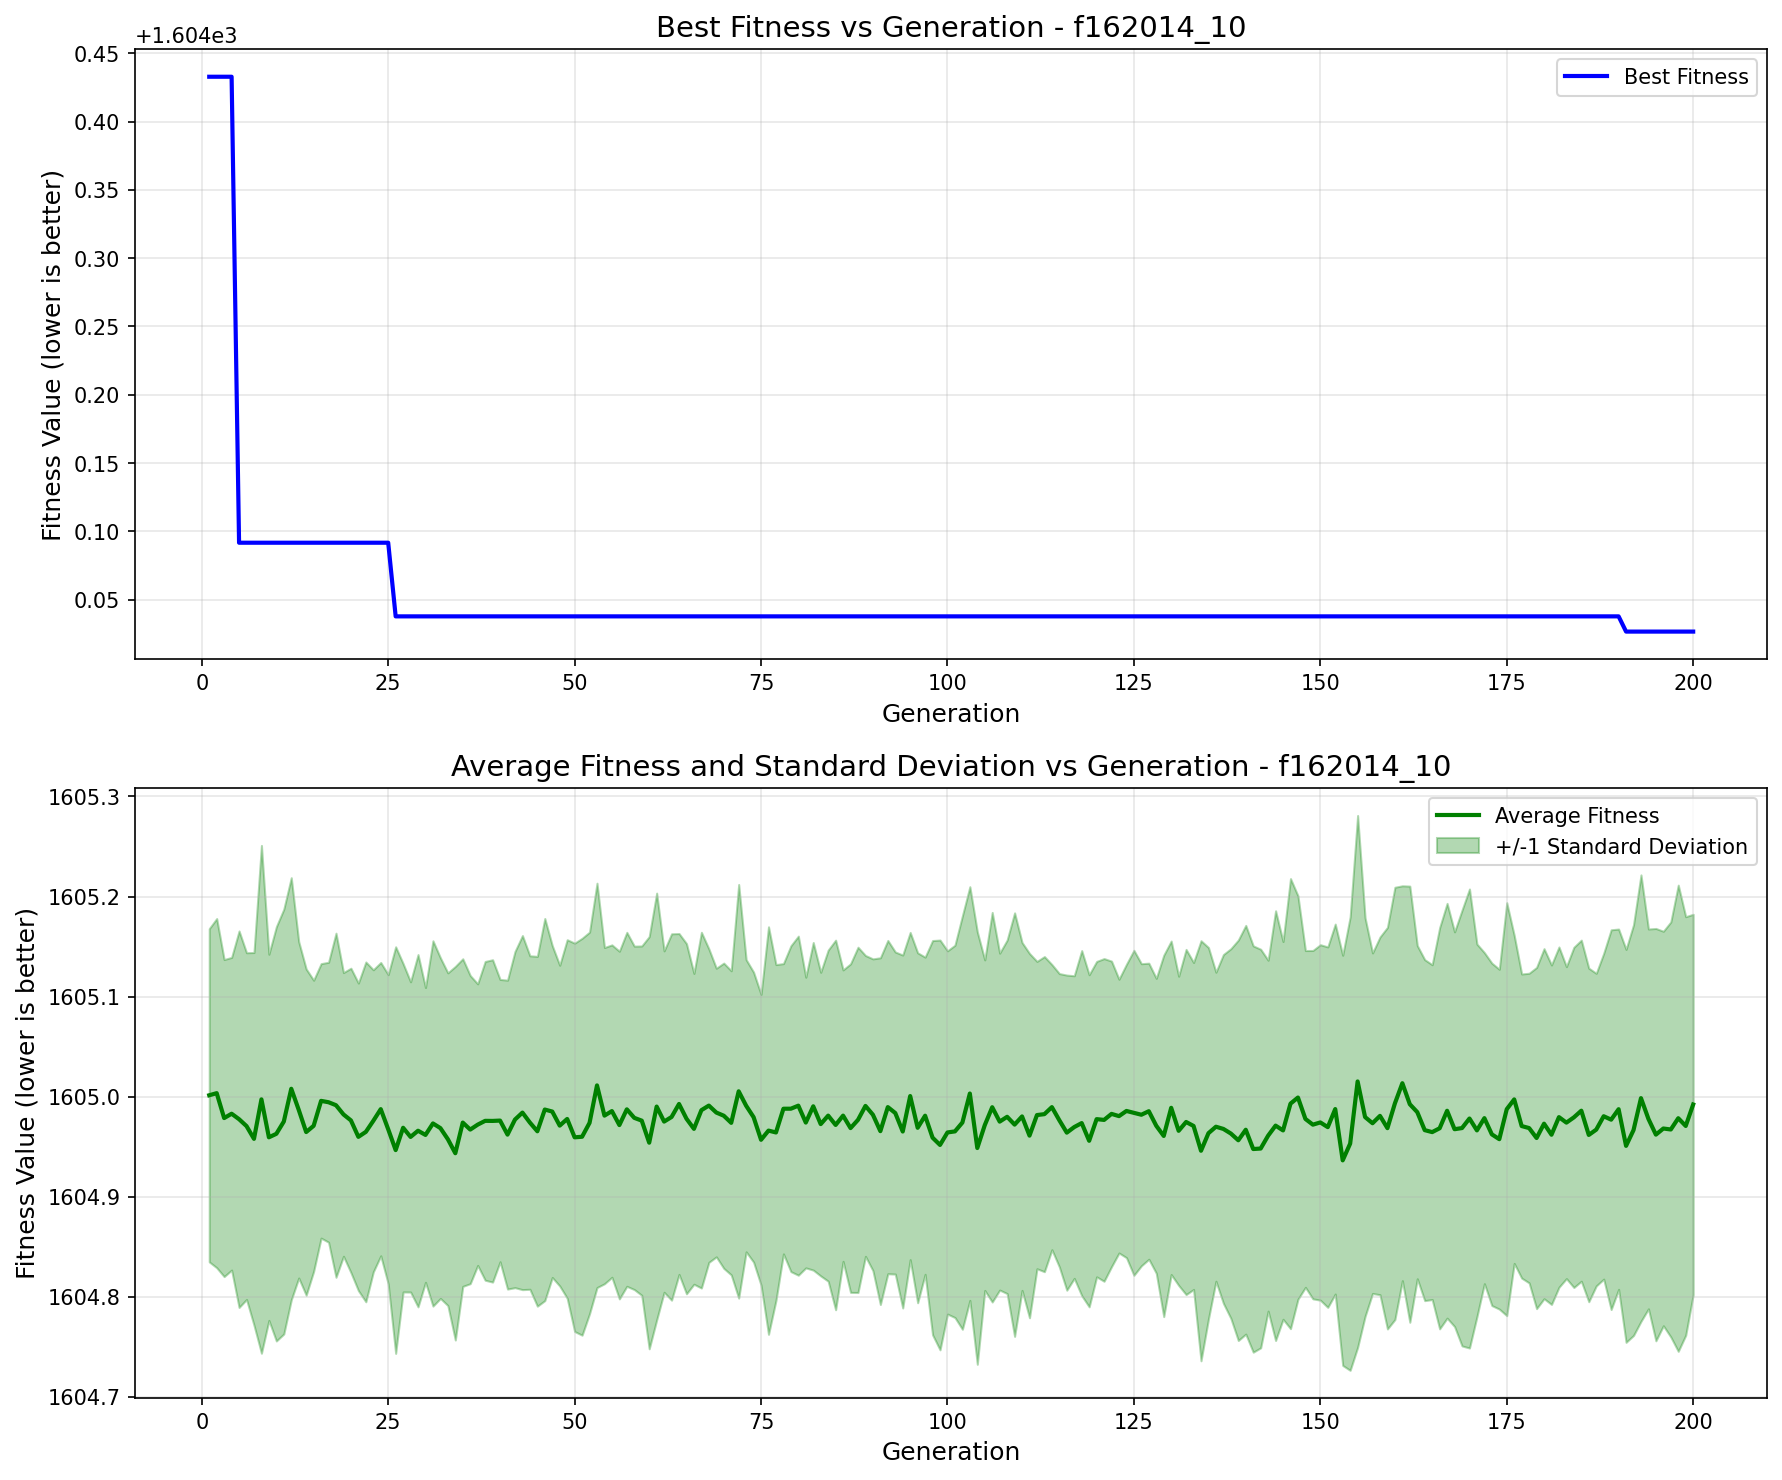

The table this chart was drawn from, first rows:
generation, best_fitness, best_individual, mean_fitness, std_dev
1, 1604, [0, 0, 1, 0, 1, 0, 1, 0, 1, 1, 1, 1, 0, …, 1605, 0.1665
2, 1604, [0, 0, 1, 0, 1, 0, 1, 0, 1, 1, 1, 1, 0, …, 1605, 0.1745
3, 1604, [0, 0, 1, 0, 1, 0, 1, 0, 1, 1, 1, 1, 0, …, 1605, 0.1585
4, 1604, [0, 0, 1, 0, 1, 0, 1, 0, 1, 1, 1, 1, 0, …, 1605, 0.1563
5, 1604, [2, 0, 0, 0, 0, 1, 0, 0, 0, 0, 0, 0, 0, …, 1605, 0.1882
6, 1604, [2, 0, 0, 0, 0, 1, 0, 0, 0, 0, 0, 0, 0, …, 1605, 0.1733
7, 1604, [2, 0, 0, 0, 0, 1, 0, 0, 0, 0, 0, 0, 0, …, 1605, 0.1863
8, 1604, [2, 0, 0, 0, 0, 1, 0, 0, 0, 0, 0, 0, 0, …, 1605, 0.2538
9, 1604, [2, 0, 0, 0, 0, 1, 0, 0, 0, 0, 0, 0, 0, …, 1605, 0.183
10, 1604, [2, 0, 0, 0, 0, 1, 0, 0, 0, 0, 0, 0, 0, …, 1605, 0.207
11, 1604, [2, 0, 0, 0, 0, 1, 0, 0, 0, 0, 0, 0, 0, …, 1605, 0.2123
12, 1604, [2, 0, 0, 0, 0, 1, 0, 0, 0, 0, 0, 0, 0, …, 1605, 0.211
13, 1604, [2, 0, 0, 0, 0, 1, 0, 0, 0, 0, 0, 0, 0, …, 1605, 0.1681
14, 1604, [2, 0, 0, 0, 0, 1, 0, 0, 0, 0, 0, 0, 0, …, 1605, 0.163
15, 1604, [2, 0, 0, 0, 0, 1, 0, 0, 0, 0, 0, 0, 0, …, 1605, 0.1455
16, 1604, [2, 0, 0, 0, 0, 1, 0, 0, 0, 0, 0, 0, 0, …, 1605, 0.1372
17, 1604, [2, 0, 0, 0, 0, 1, 0, 0, 0, 0, 0, 0, 0, …, 1605, 0.1399
18, 1604, [2, 0, 0, 0, 0, 1, 0, 0, 0, 0, 0, 0, 0, …, 1605, 0.172
19, 1604, [2, 0, 0, 0, 0, 1, 0, 0, 0, 0, 0, 0, 0, …, 1605, 0.1418
20, 1604, [2, 0, 0, 0, 0, 1, 0, 0, 0, 0, 0, 0, 0, …, 1605, 0.1521
21, 1604, [2, 0, 0, 0, 0, 1, 0, 0, 0, 0, 0, 0, 0, …, 1605, 0.1537
22, 1604, [2, 0, 0, 0, 0, 1, 0, 0, 0, 0, 0, 0, 0, …, 1605, 0.1698
23, 1604, [2, 0, 0, 0, 0, 1, 0, 0, 0, 0, 0, 0, 0, …, 1605, 0.151
24, 1604, [2, 0, 0, 0, 0, 1, 0, 0, 0, 0, 0, 0, 0, …, 1605, 0.1466
25, 1604, [2, 0, 0, 0, 0, 1, 0, 0, 0, 0, 0, 0, 0, …, 1605, 0.1546
26, 1604, [2, 0, 0, 0, 0, 1, 0, 1, 0, 0, 0, 0, 0, …, 1605, 0.2032
27, 1604, [2, 0, 0, 0, 0, 1, 0, 1, 0, 0, 0, 0, 0, …, 1605, 0.1641
28, 1604, [2, 0, 0, 0, 0, 1, 0, 1, 0, 0, 0, 0, 0, …, 1605, 0.155
29, 1604, [2, 0, 0, 0, 0, 1, 0, 1, 0, 0, 0, 0, 0, …, 1605, 0.1761
30, 1604, [2, 0, 0, 0, 0, 1, 0, 1, 0, 0, 0, 0, 0, …, 1605, 0.1473
31, 1604, [2, 0, 0, 0, 0, 1, 0, 1, 0, 0, 0, 0, 0, …, 1605, 0.1826
32, 1604, [2, 0, 0, 0, 0, 1, 0, 1, 0, 0, 0, 0, 0, …, 1605, 0.1702
33, 1604, [2, 0, 0, 0, 0, 1, 0, 1, 0, 0, 0, 0, 0, …, 1605, 0.1663
34, 1604, [2, 0, 0, 0, 0, 1, 0, 1, 0, 0, 0, 0, 0, …, 1605, 0.1867
35, 1604, [2, 0, 0, 0, 0, 1, 0, 1, 0, 0, 0, 0, 0, …, 1605, 0.1637
36, 1604, [2, 0, 0, 0, 0, 1, 0, 1, 0, 0, 0, 0, 0, …, 1605, 0.154
37, 1604, [2, 0, 0, 0, 0, 1, 0, 1, 0, 0, 0, 0, 0, …, 1605, 0.1407
38, 1604, [2, 0, 0, 0, 0, 1, 0, 1, 0, 0, 0, 0, 0, …, 1605, 0.1593
39, 1604, [2, 0, 0, 0, 0, 1, 0, 1, 0, 0, 0, 0, 0, …, 1605, 0.1611
40, 1604, [2, 0, 0, 0, 0, 1, 0, 1, 0, 0, 0, 0, 0, …, 1605, 0.1411
41, 1604, [2, 0, 0, 0, 0, 1, 0, 1, 0, 0, 0, 0, 0, …, 1605, 0.1544
42, 1604, [2, 0, 0, 0, 0, 1, 0, 1, 0, 0, 0, 0, 0, …, 1605, 0.168
43, 1604, [2, 0, 0, 0, 0, 1, 0, 1, 0, 0, 0, 0, 0, …, 1605, 0.177
44, 1604, [2, 0, 0, 0, 0, 1, 0, 1, 0, 0, 0, 0, 0, …, 1605, 0.1667
45, 1604, [2, 0, 0, 0, 0, 1, 0, 1, 0, 0, 0, 0, 0, …, 1605, 0.1748
46, 1604, [2, 0, 0, 0, 0, 1, 0, 1, 0, 0, 0, 0, 0, …, 1605, 0.191
47, 1604, [2, 0, 0, 0, 0, 1, 0, 1, 0, 0, 0, 0, 0, …, 1605, 0.1659
48, 1604, [2, 0, 0, 0, 0, 1, 0, 1, 0, 0, 0, 0, 0, …, 1605, 0.1603
49, 1604, [2, 0, 0, 0, 0, 1, 0, 1, 0, 0, 0, 0, 0, …, 1605, 0.1792
50, 1604, [2, 0, 0, 0, 0, 1, 0, 1, 0, 0, 0, 0, 0, …, 1605, 0.1941
51, 1604, [2, 0, 0, 0, 0, 1, 0, 1, 0, 0, 0, 0, 0, …, 1605, 0.1984
52, 1604, [2, 0, 0, 0, 0, 1, 0, 1, 0, 0, 0, 0, 0, …, 1605, 0.1907
53, 1604, [2, 0, 0, 0, 0, 1, 0, 1, 0, 0, 0, 0, 0, …, 1605, 0.2021
54, 1604, [2, 0, 0, 0, 0, 1, 0, 1, 0, 0, 0, 0, 0, …, 1605, 0.168
55, 1604, [2, 0, 0, 0, 0, 1, 0, 1, 0, 0, 0, 0, 0, …, 1605, 0.1661
56, 1604, [2, 0, 0, 0, 0, 1, 0, 1, 0, 0, 0, 0, 0, …, 1605, 0.1738
57, 1604, [2, 0, 0, 0, 0, 1, 0, 1, 0, 0, 0, 0, 0, …, 1605, 0.1769
58, 1604, [2, 0, 0, 0, 0, 1, 0, 1, 0, 0, 0, 0, 0, …, 1605, 0.1716
59, 1604, [2, 0, 0, 0, 0, 1, 0, 1, 0, 0, 0, 0, 0, …, 1605, 0.1746
60, 1604, [2, 0, 0, 0, 0, 1, 0, 1, 0, 0, 0, 0, 0, …, 1605, 0.206
... 140 more rows
